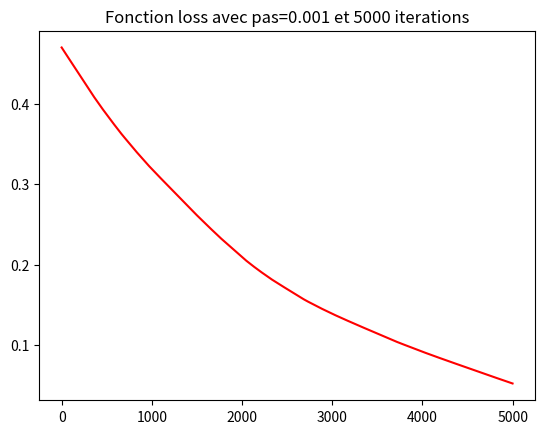

Here is the Python script that generated this plot: (Note: this script raises an exception after producing the figure.)
import numpy as np
import matplotlib.pyplot as plt


#%% Calcul de la fonction hinge et de son gradient

def hinge(w,data,y,alpha=0,stochastic=False): 	
	if (data.ndim==1):
		d=data.size
		data=data.reshape((1,d))
	(n,d)=data.shape
	w=np.reshape(w,(-1,1))
	y=np.reshape(y,(-1,1))
	if (d != w.shape[0]) or (n != y.shape[0]):
		print(d,"différent de",w.shape[0],"\n")
		print("ou",n,"différent de",y.shape[0],"\n")
	else: 
         classificationFunction=np.dot(data,w)
         hingeLoss=np.maximum(0,alpha-y*classificationFunction)
         if stochastic:
             indice=np.random.randint(n)
             return hingeLoss[indice]
         else:
             averageLoss=np.mean(hingeLoss,axis=0)
             return averageLoss

def hingeGrad(w,data,y,alpha=0,stochastic=False): 
    if (data.ndim==1):
        d=data.size
        data=data.reshape((1,d))
    if (data.ndim!=2):
        print("Wrong dimensions for data")
    else:
        (n,d)=data.shape
        w=np.reshape(w,(-1,1))
        y=np.reshape(y,(-1,1))
        if (d != w.shape[0]) or (n != y.shape[0]):
            print(d,"différent de",w.shape[0],"\n")
            print("ou",n,"différent de",y.shape[0],"\n")
        else:
            classificationFunction=np.sign(y*np.dot(data,w))<0
            hingeGrad=-data*(y*classificationFunction)
            if stochastic:
                indice=np.random.randint(n)
                randomGrad=hingeGrad[indice,:]
                return randomGrad
            else:
                averageGrad=np.mean(hingeGrad,axis=0)
                return averageGrad

#%% Test de hinge et de hingeGrad	

w = np.random.random((4,))*2-1
data1 = np.random.random((100,3))*2-1
data=np.hstack((np.ones((100,1)),data1))
y = np.random.randint(0,2,size = (100,))*2-1
 
#### doit retourner un scalaire
print (hinge(w,data,y), hinge(w,data[0],y[0]), hinge(w,data[0,:],y[0]))
 ### doit retourner un vecteur de taille (w.shape[1],) 
print (hingeGrad(w,data,y))
print(hingeGrad(w,data[0],y[0]),hingeGrad(w,data[0,:],y[0]))

#%% Perceptron

class Perceptron(): 
    def __init__(self,max_iter = 1000):
        self.max_iter = max_iter
    def fit(self,data,y,eps=1e-3,stochastic=False,w=None):
        self.i=0
        if w==None:
            self.w = np.random.random(data.shape[1])
        else:
            self.w=w
        self.eps=eps
        self.dim=(self.w).shape[0]
        self.hist_w = np.zeros((self.dim,self.max_iter)) 
        self.hist_f = np.zeros(self.max_iter)
        while self.i < self.max_iter:  
            self.w = self.w - self.eps*hingeGrad(self.w,data,y,stochastic=stochastic)
            self.hist_w[:,self.i]=np.squeeze(self.w)
            self.hist_f[self.i]=hinge(self.w,data,y,stochastic=stochastic)
#			if self.i % 100==0:
#				print (self.i," itérations")
#				print("La loss vaut ",self.hist_f[self.i]) 
            self.i+=1
    def predict(self,data):
        return np.sign(np.dot(data,self.w))   
    def score(self,data,y):
        return np.mean(y*self.predict(data)>0)

iterations=5000
step=1e-3

classifier=Perceptron(iterations)
classifier.fit(data,y,stochastic=False,w=None)

classifier_sto=Perceptron(iterations)
classifier_sto.fit(data,y,stochastic=True,w=None)
 
x=np.arange(iterations)
plt.figure()
plt.plot()
plt.plot(x,classifier.hist_f,"r")
#plt.plot(x,classifier_sto.hist_f,"b")
plt.title("Fonction loss avec pas={} et {} iterations".format(step,iterations))
plt.show()

#%% Génération de données 2D, plot des données et de la frontière

def gen_arti(centerxPos=1,centeryPos=1,centerxNeg=-1,centeryNeg=-1,sigma=0.1,nbex=1000,data_type=0,eps=0.1):
	""" Générateur de données,
		:param centerx: centre des gaussiennes
		:param centery: 
		:param sigma: des gaussiennes
		:param nbex: nombre d’exemples
		:param data_type: 0: melange 2 gaussiennes, 1: melange 4 gaussiennes, 2:echequier
		:param eps: bruit dans les donnees
		:return: data matrice 2d des donnnes,y etiquette des donnnees 
		""" 
	if data_type==0:
		#melange de 2 gaussiennes 
		xpos=np.random.multivariate_normal([centerxPos,centeryPos],sigma*np.eye(2),nbex//2) 
		xneg=np.random.multivariate_normal([centerxNeg,centeryNeg],sigma*np.eye(2),nbex//2) 
		data=np.vstack((xpos,xneg)) 
		y=np.hstack((np.ones(nbex//2),-np.ones(nbex//2))) 
	if data_type==1:
		#melange de 4 gaussiennes 
		xpos=np.vstack((np.random.multivariate_normal([centerxPos,centeryPos],sigma*np.eye(2),nbex//4),np.random.multivariate_normal([centerxNeg,centeryNeg],sigma*np.eye(2),nbex//4))) 
		xneg=np.vstack((np.random.multivariate_normal([centerxPos,centeryNeg],sigma*np.eye(2),nbex//4),np.random.multivariate_normal([centerxNeg,centerxPos],sigma*np.eye(2),nbex//4))) 
		data=np.vstack((xpos,xneg)) 
		y=np.hstack((np.ones(nbex//2),-np.ones(nbex//2)))
	if data_type==2:
		#echiquier
		data=np.reshape(np.random.uniform(-4,4,2*nbex),(nbex,2))
		y=np.ceil(data[:,0])+np.ceil(data[:,1])
		y=2*(y % 2)-1 
	# un peu de bruit 
	data[:,0]+=np.random.normal(0,eps,nbex) 
	data[:,1]+=np.random.normal(0,eps,nbex) 
	# on mélange les données 
	idx = np.random.permutation((range(y.size))) 
	data=data[idx,:]
	y=y[idx]
	return data,y

def plot_data(data,labels=None): 
    cols,marks = ["red", "green", "blue", "orange", "black", "cyan"],[".","+","*","o","x","^"] 
    if labels is None:
        plt.scatter(data[:,0],data[:,1],marker="x") 
        return 
    for i,l in enumerate(sorted(list(set(labels.flatten())))):
        plt.scatter(data[labels==l,0],data[labels==l,1],c=cols[i],marker=marks[i])

def make_grid(data=None,xmin=-5,xmax=5,ymin=-5,ymax=5,step=20):
    if data!=None:
        xmax, xmin, ymax, ymin = np.max(data[:,0]), np.min(data[:,0]), np.max(data[:,1]), np.min(data[:,1])
    x, y =np.meshgrid(np.arange(xmin,xmax,(xmax-xmin)*1./step), np.arange(ymin,ymax,(ymax-ymin)*1./step)) 
    grid=np.c_[x.ravel(),y.ravel()]
    return grid, x, y

def plot_frontiere(data,f,step=50):
    grid,x,y=make_grid(data=data,step=step) 
    plt.contourf(x,y,f(grid).reshape(x.shape),colors=("gray","blue"),levels=[-1,0,1])

#%% Essai sur des données de type 0
       
iterations=3000
step=1e-1
eps=1e-1

datax,datay = gen_arti(eps=eps,data_type=1)
p = Perceptron(max_iter=iterations)
p.fit(datax,datay,eps=step)
print ("Le score vaut {}".format(p.score(datax,datay))) 
plot_frontiere(datax,p.predict,50)
plt.title("Frontière de décision pour eps={} et pour step={}".format(eps,step))
plot_data(datax,datay)

#%% Essai sur des données de variance diverses pour des pas variés

# sigma_2 vecteur de variances allant de 0.1 à 3
sigma_2=0.1*np.arange(1,30)
sigma_plus=np.squeeze(np.dstack((sigma_2,np.arange(sigma_2.size))))

# steps vecteur de pas d'apprentissages
steps=np.squeeze(np.dstack((np.array([1e-3,1e-2,1e-1]),np.arange(3))))

hist_score=np.zeros((sigma_2.size,3))

# Pour contrebalancer l'aléas d'initialisations différentes (c'est nécessaire pour calculer le score),
# on réalise plusieurs mesures à pas et variance fixées.
nombreMesures=1

w_init=np.random.random(3)
for couple in sigma_plus:
    noiseVariance,i=couple[0],couple[1]
    datax,datay = gen_arti(data_type=0,nbex=1000,eps=noiseVariance,centerxPos=2,centeryPos=2,centerxNeg=0,centeryNeg=0)
    data=np.hstack((np.ones((1000,1)),datax))
    for couple2 in steps :
        learningStep,j=couple2[0],couple2[1]
        mesures=np.zeros(nombreMesures)
        for k in range(nombreMesures): 
            p.fit(data,datay,eps=learningStep,stochastic=False,w=w_init)
            mesures[k]=p.score(data,datay)
        hist_score[i,j]=np.mean(mesures)

fig=plt.figure()
plt.plot(sigma_2,hist_score[:,0],"g",label="step=0.001")
plt.plot(sigma_2,hist_score[:,1],"b",label="step=0.01")
plt.plot(sigma_2,hist_score[:,2],"r",label="step=0.1")      
plt.title("Score d'optimisation pour différentes valeurs du pas pour {} itérations".format(iterations))
plt.xlabel("Variance du bruit")
plt.ylabel("Score d'optimisation")
plt.legend()
plt.show()

#%% Génération des données USPS

def load_usps(filename):
    with open(filename ,"r") as f:  
        f.readline()
        data = [[float(x) for x in l.split()] for l in f if len(l.split())>2]
    tmp = np.array(data)
    return tmp[:,1:],tmp[:,0].astype(int)


dataxUSPS,datayUSPS = load_usps("usps.txt")
plt.imshow(dataxUSPS[3].reshape((16,16)),interpolation="nearest")
print(datayUSPS[3])

#%% Séparation de diverses classes

indicesPos=np.where((datayUSPS==1) | (datayUSPS==3) | (datayUSPS==5) | (datayUSPS==7) | (datayUSPS==9))
indicesNeg=np.where((datayUSPS==2) | (datayUSPS==4) | (datayUSPS==6) | (datayUSPS==8))

datayPos=np.ones(indicesPos[0].size)
datayNeg=-np.ones(indicesNeg[0].size)

datax1=np.vstack((dataxUSPS[indicesPos],dataxUSPS[indicesNeg]))
datay1=np.hstack((datayPos,datayNeg))

p2 = Perceptron(max_iter=iterations)
p2.fit(datax1,datay1,eps=step)
print("Le score vaut {}".format(p2.score(datax1,datay1)))

weightVector=p2.w
plt.imshow(weightVector.reshape(16,16),interpolation="nearest")

#%% Projection polynomiale

def poly_proj_2(data):
    n=data.shape[0]
    assert(data.shape[1]==2)
    firstComponent=np.expand_dims(data[:,0],axis=1)
    secondComponent=np.expand_dims(data[:,1],axis=1)
    proj_2=np.hstack((np.ones((n,1)),data,firstComponent**2,secondComponent**2,firstComponent*secondComponent))
    return proj_2

iterations=3000
step=1e-1
eps=1e-1

datax,datay=gen_arti(eps=eps,data_type=1)
p=Perceptron(max_iter=iterations)
newData=poly_proj_2(datax)
p.fit(newData,datay)
print ("Le score vaut {}".format(p.score(newData,datay)))
#plot_frontiere(newData,p.predict,50)
#plt.title("Frontière de décision pour eps={} et pour step={}".format(eps,step))
#plot_data(datax,datay)


#%% Noyau gaussien

def generate_points(B,data_type=2,centerxPos=0,centeryPos=0,var=1):
    dataCenter=np.hstack((centerxPos*np.ones((B,1)),centeryPos*np.ones((B,1))))
#    if (data_type==2):
#    else:
    return dataCenter+var*np.random.rand(B,2)

def gaussian_proj(data,points):
    B=points.shape[0]
    n=data.shape[0]
    reshapePoints=np.tile(np.reshape(points,-1),(1,2*n))
    reshapeData=np.tile(data,2*B)
    reshapePoints1,reshapePoints2=reshapePoints[:,0:2:2*B-2],reshapePoints[:,1:2:2*B-1]
    reshapeData1,reshapeData2=reshapeData[:,0:2:2*B-2],reshapeData[:,1:2:2*B-1]
    phiB=np.exp(-((reshapePoints1-reshapeData1)**2+(reshapePoints2-reshapeData2)**2))
    return phiB

B=50
iterations=3000
step=1e-1
eps=1e-1
    
p2 = Perceptron(max_iter=iterations)
pointsReference=generate_points(B)
datax,datay = gen_arti(eps=eps,data_type=0)
p2.fit(datax,datay,eps=step)
print ("Le score vaut {}".format(p2.score(datax,datay)))
#plot_frontiere(datax,p2.predict,50)
#plt.title("Frontière de décision pour eps={} et pour step={}".format(eps,step))
#plot_data(datax,datay)
